Run: headless pygame with SDL's dummy video driver; simulated clock (each Clock.tick advances the game by its frame time, no real sleeping); random seed 0; keys injected as events and as key.get_pressed() state; no mouse input.
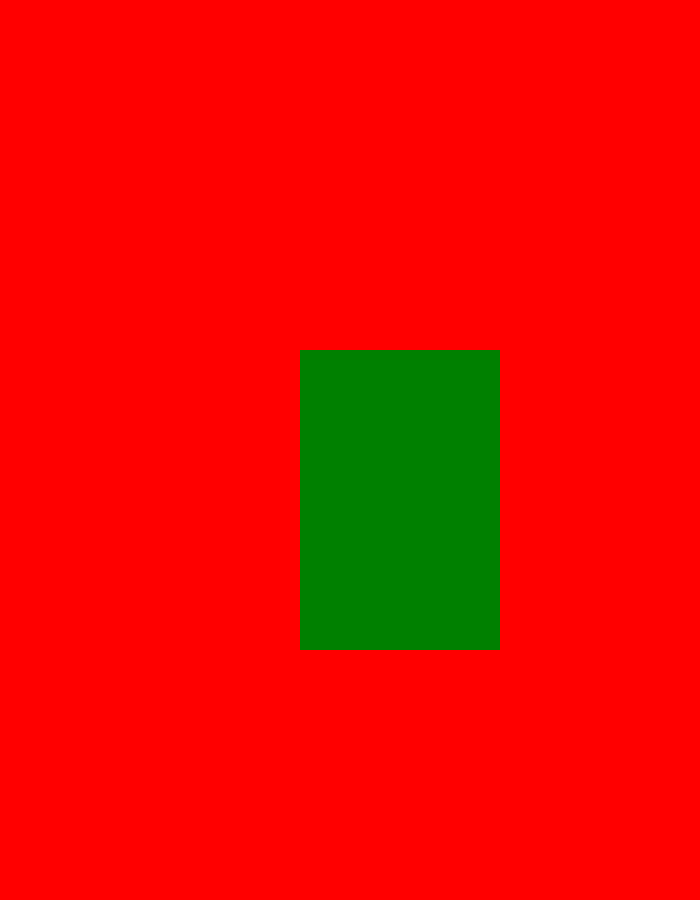
Frame 1 of 4 · flips 1–60 · no input
Frame 2 of 4 · flips 61–180 · tapped SPACE, RETURN · held RIGHT (→), D · screen unchanged from frame 1, image omitted
Frame 3 of 4 · flips 181–300 · held DOWN (↓), S · screen unchanged from frame 2, image omitted
Frame 4 of 4 · flips 301–420 · held LEFT (←), A, UP (↑), W · screen unchanged from frame 3, image omitted

The pygame program that drew these frames:

import pygame

pygame.init()
screen = pygame.display.set_mode((700, 900))
pygame.display.set_caption("D7 guruhi")
red = pygame.Color(255, 0, 0)
green = pygame.Color(0, 128, 0)
running = True
while running:
    for event in pygame.event.get():
        if event.type == pygame.QUIT:
            running = False
    screen.fill((0,0,0))
    screen.fill(red)
    pygame.draw.rect(screen, green, (300, 350, 200, 300))
    pygame.display.update()

pygame.quit()

# -----------------------------------------------------------------------------------

# pygame.init()
# screen = pygame.display.set_mode((700, 800))
# pygame.display.set_caption("D7 guruhi")
# red = pygame.Color(255, 0, 0)
# green = pygame.Color(0, 128, 0)
# running = True
# while running:
#     for event in pygame.event.get():
#         if event.type == pygame.QUIT:
#             running = False
#     screen.fill((0,0,0))
#     screen.fill(red)
#     pygame.draw.polygon(screen, green,
#                         ((100, 100), (100, 200), (200, 200), (100, 150), (50, 80), ))
#     pygame.display.update()
#
# pygame.quit()


# -----------------------------------------------------------------------------------------------------

# yaponiya uy ishi

# pygame.init()
# screen = pygame.display.set_mode((900, 700))
# pygame.display.set_caption("D7 guruhi")
# red = pygame.Color(255, 0, 0)
# green = pygame.Color(0, 128, 0)
# white = pygame.Color(255, 255, 255)
# running = True
# while running:
#     for event in pygame.event.get():
#         if event.type == pygame.QUIT:
#             running = False
#     screen.fill((255, 255, 255))
#     screen.fill(white)
#     pygame.draw.circle(screen, red,(450, 300), 50)
#     pygame.display.update()
#
# pygame.quit()


# ----------------------------------------------------------------------------------------------------------

# ikkinchi uy ishi

# pygame.init()
# screen = pygame.display.set_mode((700, 900))
# pygame.display.set_caption("D7 guruhi")
# red = pygame.Color(255, 0, 0)
# green = pygame.Color(0, 128, 0)
# white = pygame.Color(255, 255, 255)
# running = True
# while running:
#     for event in pygame.event.get():
#         if event.type == pygame.QUIT:
#             running = False
#     screen.fill((255, 255, 255))
#     screen.fill(white)
#     pygame.draw.circle(screen, red,(150, 50), 15)
#     pygame.display.update()
#
# pygame.quit()


# ---------------------------------------------------------------------------------------------------------------

#uchinchi uy ishi

# pygame.init()
# screen = pygame.display.set_mode((700, 900))
# pygame.display.set_caption("D7 guruhi")
# red = pygame.Color(255, 0, 0)
# black = pygame.Color(0, 0, 0)
# blue = pygame.Color(240, 248, 255)
# running = True
# while running:
#     for event in pygame.event.get():
#         if event.type == pygame.QUIT:
#             running = False
#     screen.fill((0, 0, 0))
#     screen.fill(black)
#     pygame.draw.rect(screen, red, (300, 800, 90, 20))
#     pygame.display.update()
#     pygame.draw.rect(screen, blue, (600, 700, 20, 50))
#     pygame.display.update()
#
#
# pygame.quit()
